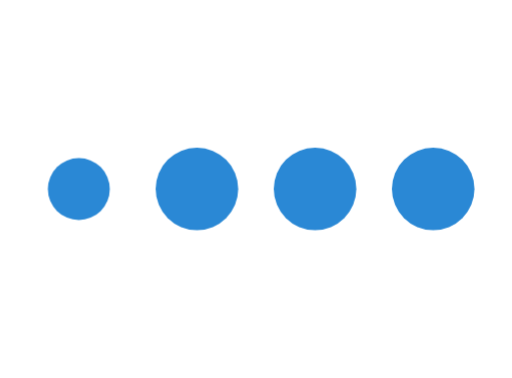
t = 0.00 s
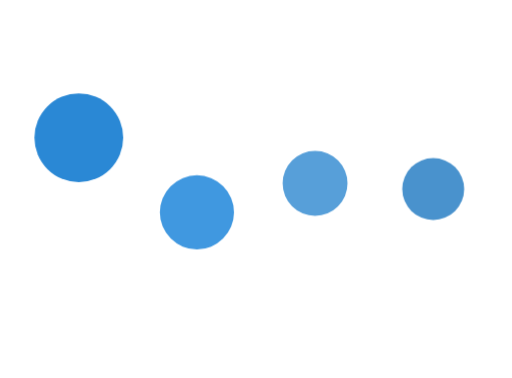
t = 0.24 s
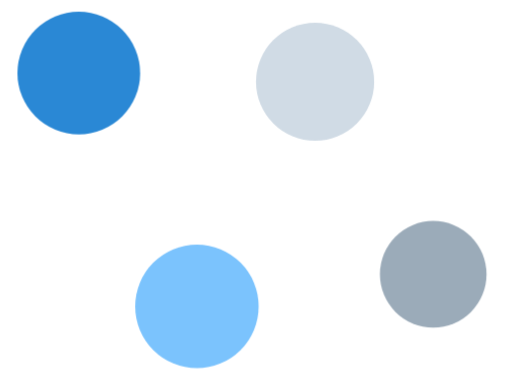
t = 0.57 s
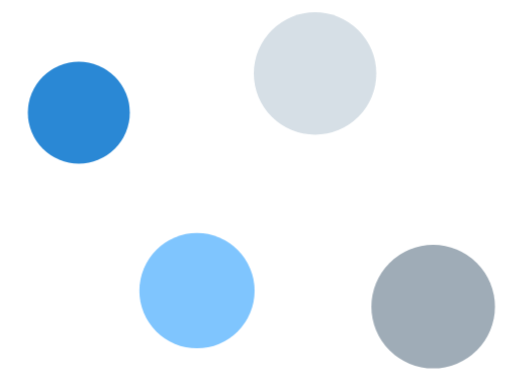
t = 0.74 s
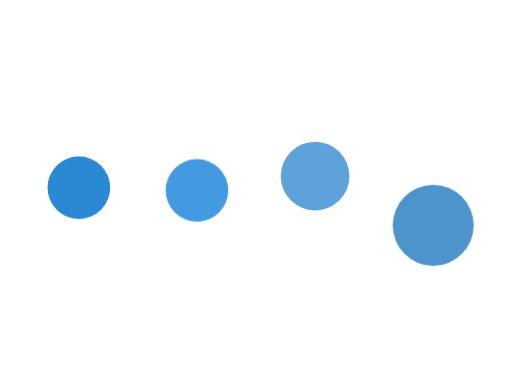
t = 1.08 s
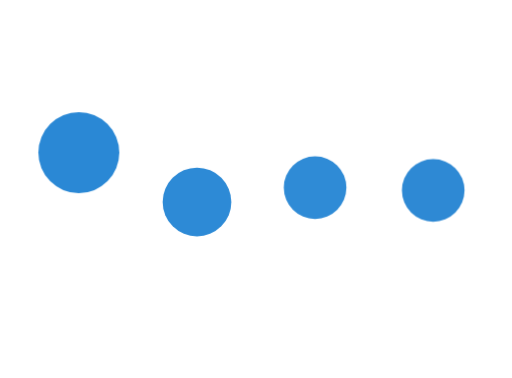
t = 1.24 s

The animated SVG that drew these frames (rendered in a browser with its animation timeline set to each time). Animation: 5 CSS @keyframes rules; one cycle of 1.56 s, repeats indefinitely.

<svg xmlns="http://www.w3.org/2000/svg" viewBox="0 0 130 96" width="130" height="96" shape-rendering="geometricPrecision">
    <!--
        SVG/CSS port of the dotLottie animation
        lottie.host/cbf6d004-2fb7-4db8-8343-b3c65308867f/HHU9y5jsdC.lottie

        Values read straight out of the .lottie (a ZIP holding manifest.json
        plus the animation JSON), so this is a port rather than an impression:

          * 4 ellipses, diameter 20.969   -> r = 10.4845
          * x spacing 30 units            -> centres at 20 / 50 / 80 / 110
          * scale 75% -> 150% -> 75%
          * travel 30 units, ALTERNATING: dots 1 and 3 go up, 2 and 4 go down
            (a zig-zag, not a uniform wave)
          * 25 fps, 26-frame motion cycle -> 1.04s
          * per-dot stagger of 2 frames   -> 0.08s
          * base fill #2A88D5; dots 2/3/4 cross-fade to #80C6FF / #D9E0E6 /
            #A1ADB7 on their own 33-frame cycle -> 1.32s

        The two periods (1.04s motion, 1.32s tint) differ on purpose; that
        polyrhythm is in the source file and is what keeps the loop from
        reading as mechanical.

        Animated with CSS *inside* the SVG so it keeps running when the file is
        used as a CSS background-image (scripts would not run there, but CSS
        animations do). transform-box:fill-box makes transform-origin:center
        resolve against each circle's own box rather than the whole canvas.

        Deliberately dropped from the original: a null-parent layer drifting the
        whole group 122px left over 33 frames. That exists only to cross-fade
        the source's two stacked comp instances into a seamless loop; a CSS
        infinite animation loops natively, so porting the drift would just make
        the dots wander off-centre.

        viewBox height 96 accommodates the worst case, where peak travel and
        peak scale coincide: 48 +/- 30 +/- 15.73.
    -->
    <style>
        circle {
            transform-box: fill-box;
            transform-origin: center;
        }
        #dot1 { animation: enmac-bounce-up   1.04s ease-in-out 0s    infinite; }
        #dot2 {
            animation: enmac-bounce-down 1.04s ease-in-out 0.08s infinite,
                       enmac-tint-2      1.32s ease-in-out 0s    infinite;
        }
        #dot3 {
            animation: enmac-bounce-up   1.04s ease-in-out 0.16s infinite,
                       enmac-tint-3      1.32s ease-in-out 0s    infinite;
        }
        #dot4 {
            animation: enmac-bounce-down 1.04s ease-in-out 0.24s infinite,
                       enmac-tint-4      1.32s ease-in-out 0s    infinite;
        }

        @keyframes enmac-bounce-up {
            0%, 100% { transform: translateY(0)     scale(0.75); }
            50%      { transform: translateY(-30px) scale(1.5); }
        }
        @keyframes enmac-bounce-down {
            0%, 100% { transform: translateY(0)     scale(0.75); }
            50%      { transform: translateY(30px)  scale(1.5); }
        }

        @keyframes enmac-tint-2 {
            0%, 100% { fill: #2A88D5; }
            51.5%    { fill: #80C6FF; }
        }
        @keyframes enmac-tint-3 {
            0%, 100% { fill: #2A88D5; }
            51.5%    { fill: #D9E0E6; }
        }
        @keyframes enmac-tint-4 {
            0%, 100% { fill: #2A88D5; }
            51.5%    { fill: #A1ADB7; }
        }

        /* Respect the OS "reduce motion" setting: hold a static row of dots. */
        @media (prefers-reduced-motion: reduce) {
            circle { animation: none; }
        }
    </style>
    <circle id="dot1" cx="20"  cy="48" r="10.4845" fill="#2A88D5"/>
    <circle id="dot2" cx="50"  cy="48" r="10.4845" fill="#2A88D5"/>
    <circle id="dot3" cx="80"  cy="48" r="10.4845" fill="#2A88D5"/>
    <circle id="dot4" cx="110" cy="48" r="10.4845" fill="#2A88D5"/>
</svg>
